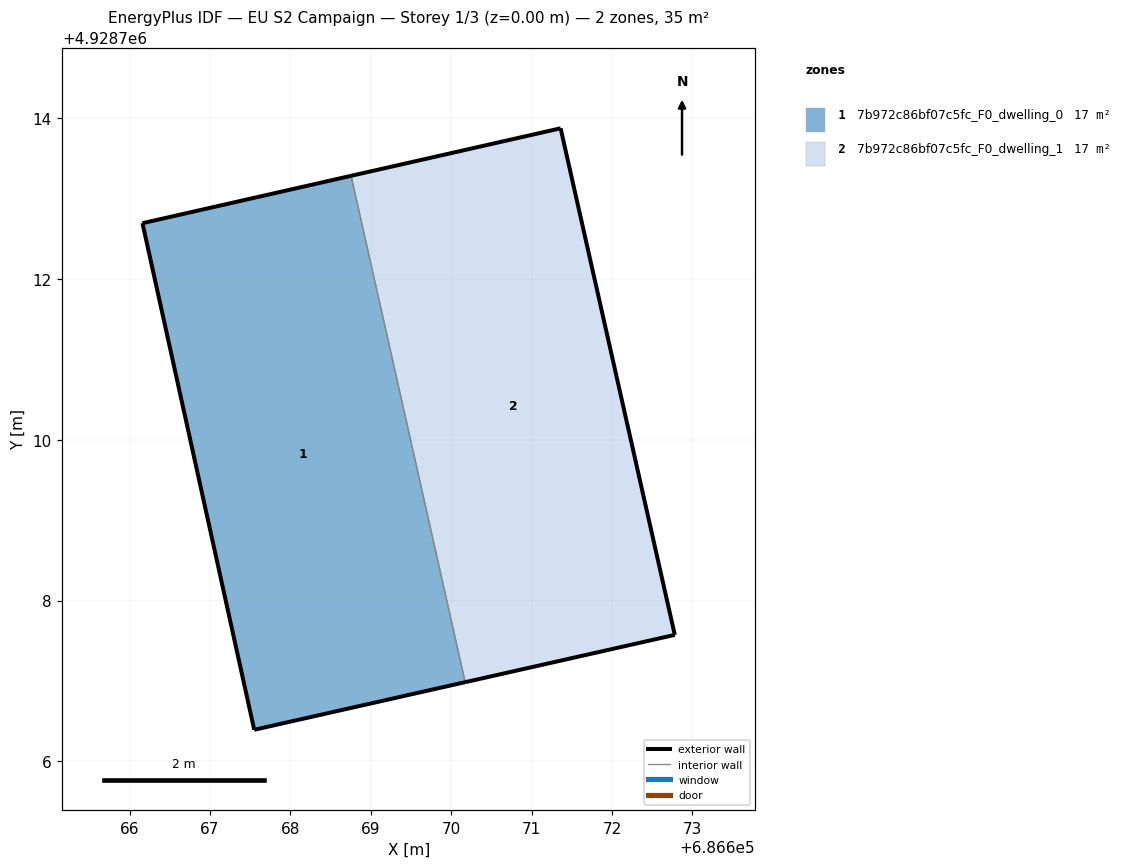
=== STOREY PLAN SPEC (per zone: floor XY polygon, exterior-wall plan segments, windows/doors) ===
zone 1: 7b972c86bf07c5fc_F0_dwelling_0  (17.3 m²)
  floor: (686670.17, 4928706.99) (686668.76, 4928713.28) (686666.16, 4928712.69) (686667.55, 4928706.39)
  exterior wall: (686670.17, 4928706.99) – (686667.55, 4928706.39)  [2.7 m]
  exterior wall: (686667.55, 4928706.39) – (686666.16, 4928712.69)  [6.5 m]
  exterior wall: (686666.16, 4928712.69) – (686668.76, 4928713.28)  [2.7 m]
  interior walls: 1
zone 2: 7b972c86bf07c5fc_F0_dwelling_1  (17.3 m²)
  floor: (686672.78, 4928707.57) (686671.36, 4928713.87) (686668.76, 4928713.28) (686670.17, 4928706.99)
  exterior wall: (686668.76, 4928713.28) – (686671.36, 4928713.87)  [2.7 m]
  exterior wall: (686671.36, 4928713.87) – (686672.78, 4928707.57)  [6.5 m]
  exterior wall: (686672.78, 4928707.57) – (686670.17, 4928706.99)  [2.7 m]
  interior walls: 1

=== DERIVED (storey summary) ===
Building: EU S2 Campaign
Storey: 1 of 3  (floor level z = 0.00 m)
Storey gross floor area: 34.5 m²
Zones on this storey: 2
  - 7b972c86bf07c5fc_F0_dwelling_0: floor 17.3 m²; exterior wall 11.8 m (35.4 m²); WWR 0.0%
  - 7b972c86bf07c5fc_F0_dwelling_1: floor 17.3 m²; exterior wall 11.8 m (35.4 m²); WWR 0.0%
Zone adjacency (shared interzone walls):
  - 7b972c86bf07c5fc_F0_dwelling_0 ↔ 7b972c86bf07c5fc_F0_dwelling_1